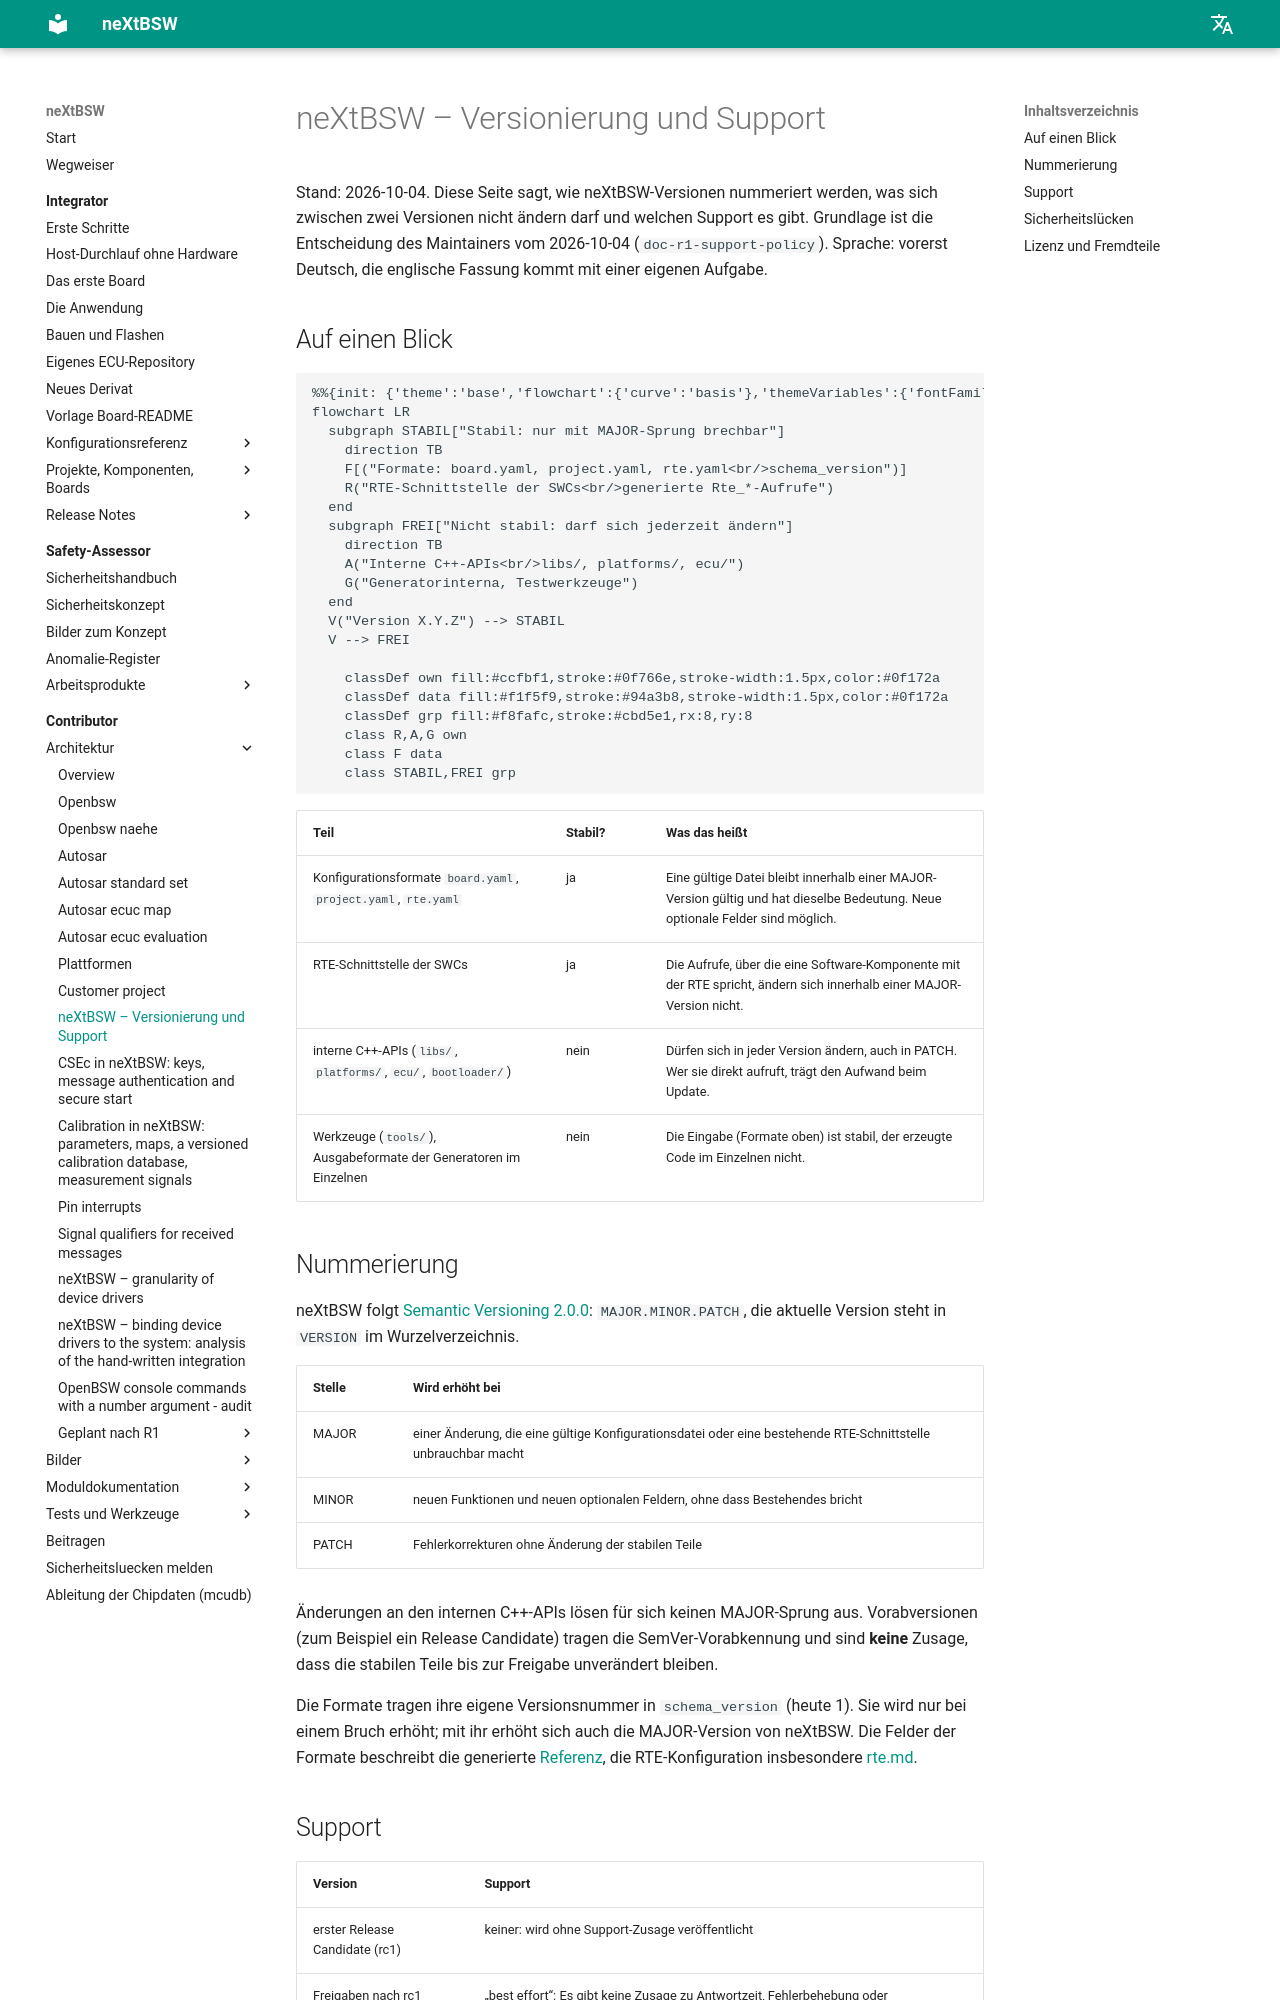

repository: danielsimonreinhardt/neXtBSW · page: 1.0.0/doc/architecture/versioning/index.html · generator: mkdocs

# neXtBSW – Versionierung und Support

Stand: 2026-10-04 (DOC-67). Diese Seite sagt, wie neXtBSW-Versionen nummeriert werden, was sich zwischen zwei
Versionen nicht ändern darf und welchen Support es gibt. Grundlage ist die Entscheidung des Nutzers vom 2026-10-04
(`doc-r1-support-policy`). Sprache: vorerst Deutsch, die englische Fassung kommt mit DOC-70.

## Auf einen Blick

```mermaid
%%{init: {'theme':'base','flowchart':{'curve':'basis'},'themeVariables':{'fontFamily':'Segoe UI, Helvetica, Arial, sans-serif','fontSize':'14px','background':'#ffffff','primaryColor':'#ffffff','primaryBorderColor':'#64748b','primaryTextColor':'#0f172a','lineColor':'#475569','edgeLabelBackground':'#ffffff','tertiaryColor':'#f8fafc','clusterBkg':'#f8fafc','clusterBorder':'#cbd5e1'}}}%%
flowchart LR
  subgraph STABIL["Stabil: nur mit MAJOR-Sprung brechbar"]
    direction TB
    F[("Formate: board.yaml, project.yaml, rte.yaml<br/>schema_version")]
    R("RTE-Schnittstelle der SWCs<br/>generierte Rte_*-Aufrufe")
  end
  subgraph FREI["Nicht stabil: darf sich jederzeit ändern"]
    direction TB
    A("Interne C++-APIs<br/>libs/, platforms/, ecu/")
    G("Generatorinterna, Testwerkzeuge")
  end
  V("Version X.Y.Z") --> STABIL
  V --> FREI

    classDef own fill:#ccfbf1,stroke:#0f766e,stroke-width:1.5px,color:#0f172a
    classDef data fill:#f1f5f9,stroke:#94a3b8,stroke-width:1.5px,color:#0f172a
    classDef grp fill:#f8fafc,stroke:#cbd5e1,rx:8,ry:8
    class R,A,G own
    class F data
    class STABIL,FREI grp
```

| Teil | Stabil? | Was das heißt |
|---|---|---|
| Konfigurationsformate `board.yaml`, `project.yaml`, `rte.yaml` | ja | Eine gültige Datei bleibt innerhalb einer MAJOR-Version gültig und hat dieselbe Bedeutung. Neue optionale Felder sind möglich. |
| RTE-Schnittstelle der SWCs | ja | Die Aufrufe, über die eine Software-Komponente mit der RTE spricht, ändern sich innerhalb einer MAJOR-Version nicht. |
| interne C++-APIs (`libs/`, `platforms/`, `ecu/`, `bootloader/`) | nein | Dürfen sich in jeder Version ändern, auch in PATCH. Wer sie direkt aufruft, trägt den Aufwand beim Update. |
| Werkzeuge (`tools/`), Ausgabeformate der Generatoren im Einzelnen | nein | Die Eingabe (Formate oben) ist stabil, der erzeugte Code im Einzelnen nicht. |

## Nummerierung

neXtBSW folgt [Semantic Versioning 2.0.0](https://semver.org): `MAJOR.MINOR.PATCH`, die aktuelle Version steht in
`VERSION` im Wurzelverzeichnis.

| Stelle | Wird erhöht bei |
|---|---|
| MAJOR | einer Änderung, die eine gültige Konfigurationsdatei oder eine bestehende RTE-Schnittstelle unbrauchbar macht |
| MINOR | neuen Funktionen und neuen optionalen Feldern, ohne dass Bestehendes bricht |
| PATCH | Fehlerkorrekturen ohne Änderung der stabilen Teile |

Änderungen an den internen C++-APIs lösen für sich keinen MAJOR-Sprung aus. Vorabversionen (zum Beispiel ein
Release Candidate) tragen die SemVer-Vorabkennung und sind **keine** Zusage, dass die stabilen Teile bis zur
Freigabe unverändert bleiben.

Die Formate tragen ihre eigene Versionsnummer in `schema_version` (heute 1). Sie wird nur bei einem Bruch erhöht;
mit ihr erhöht sich auch die MAJOR-Version von neXtBSW. Die Felder der Formate beschreibt die generierte
[Referenz](../reference/README.md), die RTE-Konfiguration insbesondere [rte.md](../reference/rte.md).
